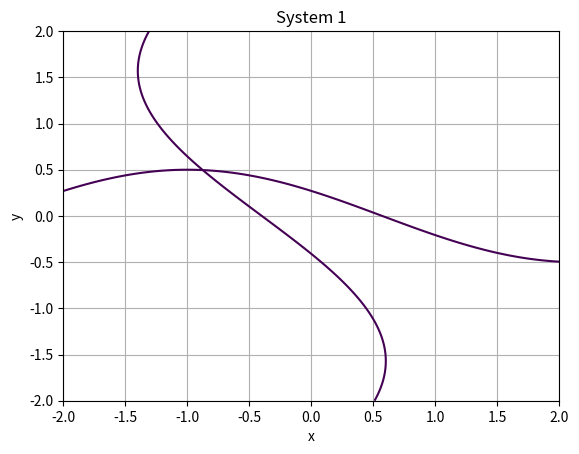
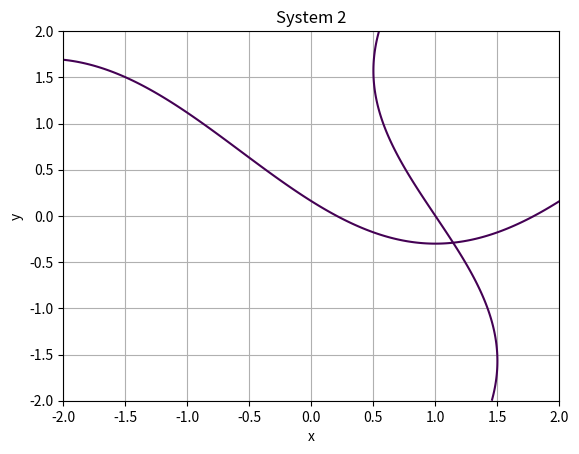
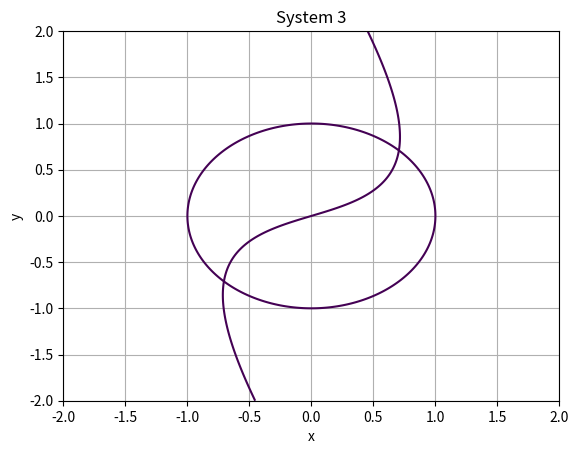

The script that saved these images, in order:
import numpy as np
import matplotlib.pyplot as plt

# 定义网格
x = np.linspace(-2, 2, 400)
y = np.linspace(-2, 2, 400)
X, Y = np.meshgrid(x, y)

# ========== 方程组1 ==========
# x + sin(y) = -0.4
F1 = X + np.sin(Y) + 0.4

# 2y - cos(x + 1) = 0
F2 = 2*Y - np.cos(X + 1)

plt.figure()
plt.contour(X, Y, F1, levels=[0])
plt.contour(X, Y, F2, levels=[0])
plt.title("System 1")
plt.xlabel("x")
plt.ylabel("y")
plt.grid()

# ========== 方程组2 ==========
# sin(y) + 2x = 2
F3 = np.sin(Y) + 2*X - 2

# y + cos(x - 1) = 0.7
F4 = Y + np.cos(X - 1) - 0.7

plt.figure()
plt.contour(X, Y, F3, levels=[0])
plt.contour(X, Y, F4, levels=[0])
plt.title("System 2")
plt.xlabel("x")
plt.ylabel("y")
plt.grid()

# ========== 方程组3 ==========
# sin(x + y) - 1.4x = 0
F5 = np.sin(X + Y) - 1.4*X

# x^2 + y^2 = 1
F6 = X**2 + Y**2 - 1

plt.figure()
plt.contour(X, Y, F5, levels=[0])
plt.contour(X, Y, F6, levels=[0])
plt.title("System 3")
plt.xlabel("x")
plt.ylabel("y")
plt.grid()

plt.show()
